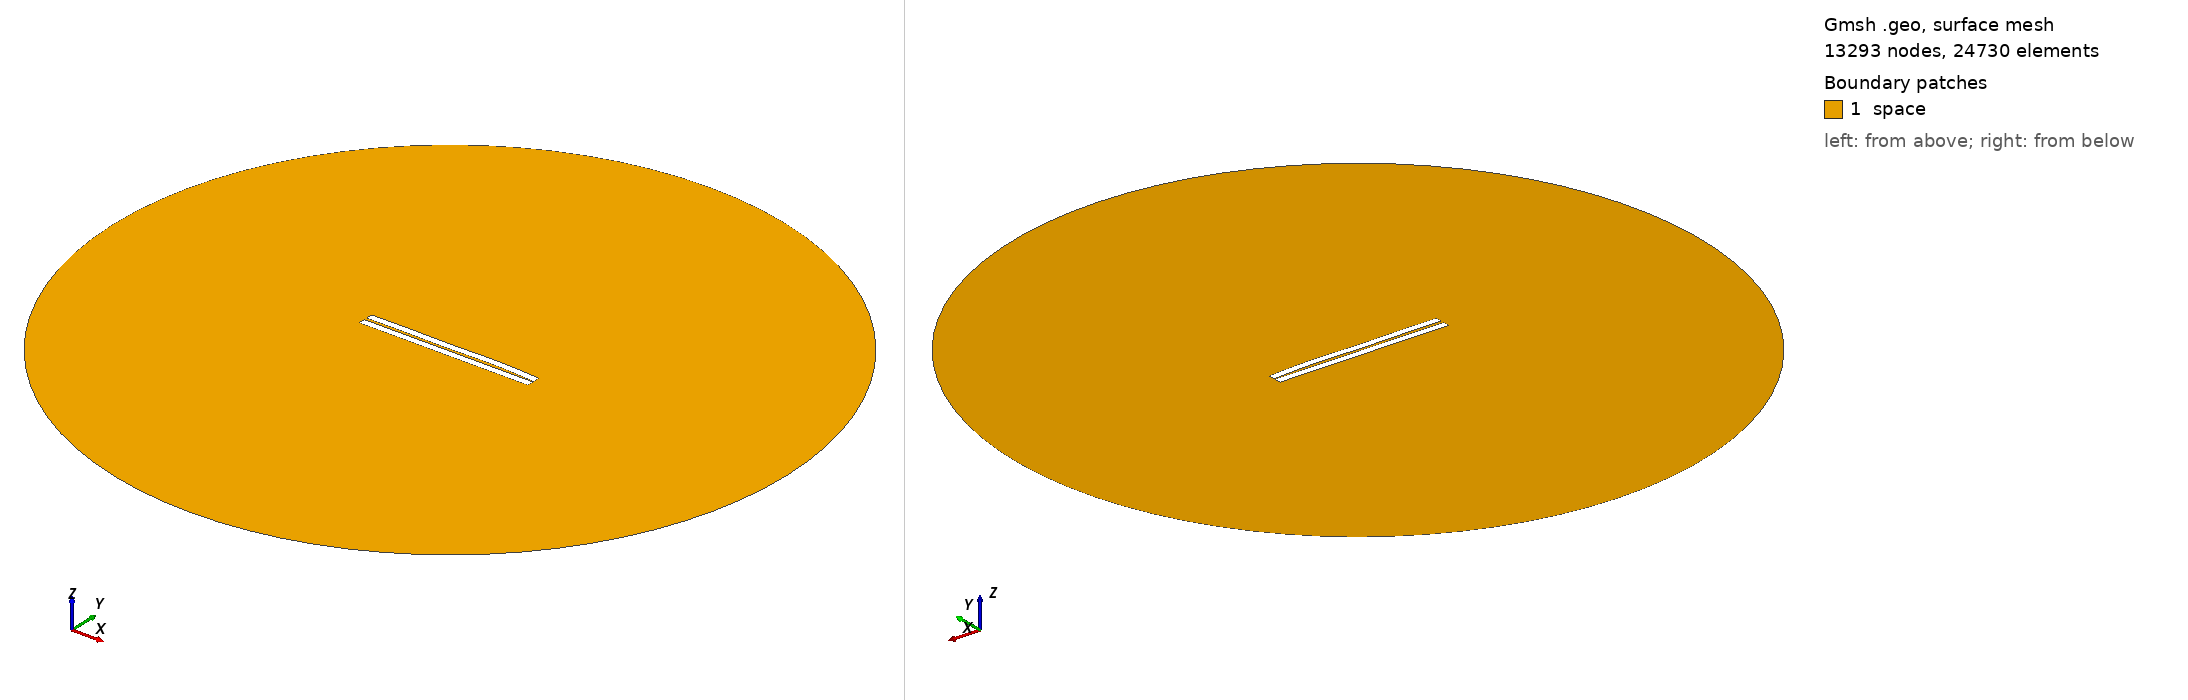

Gmsh geometry script, surface-meshed: 13293 nodes, 24730 surface elements. Boundary patches (legend numbers): 1 space. Left view from above one corner, right view from below the opposite corner. Legend entries are the model's physical surfaces. The drawing asked Gmsh for element sizes between 1% and 20% of the model's largest extent; the script's own settings can give other sizes.

=== 6.geo (drawn) ===
//---------------------------------------
// Geometry kernel
//---------------------------------------

SetFactory("OpenCASCADE");



//---------------------------------------
// Parameters of the geometry
//---------------------------------------

// Overetch of the upper plate
overetch = 0.0;

// Distance between the plates
distance = 1.5;

// Discretization over the x axis (for the deformation)
nx = 50; 

// Length of the plate
L = 100 - overetch; 

// Number of modes
n = 4; 

// 1st mode coefficient
coeff(1) = -0.15;
beta(1) = 0.596864 * 3.1415926535 / L;

// 2nd mode coefficient
coeff(2) = 0.15;
beta(2) = 1.49418 * 3.1415926535 / L;

// 3rd mode coefficient
coeff(3) = -0.15;
beta(3) = 2.50025 * 3.1415926535 / L;

// 4th mode coefficient
coeff(4) = 0.15;
beta(4) = 3.49999 * 3.1415926535 / L;



//---------------------------------------
// Upper plate (deformed rectangle)
//---------------------------------------

// Coordiantes of the upper plate
xmin = -50;
xmax = 50 - overetch;

// Height of the upper plate
yheight = 4 - 2 * overetch;

// Indexes of the points
UpperID[] = {};
LowerID[] = {};
LeftID[] = {};
RightID[] = {};

// Point index
p = 1;

// Horizontal edges
For i In {1:nx}
    x = xmin + (i-1)*(xmax - xmin)/(nx-1);

    y_bottom = distance / 2 + overetch;
    For j In {1:n}
        C = (Cosh(beta(j)*L) + Cos(beta(j)*L)) / (Sinh(beta(j)*L) + Sin(beta(j)*L));
        y_bottom  = y_bottom + coeff(j) * (Cosh(beta(j)*(x+50)) - Cos(beta(j)*(x+50)) - C * (Sinh(beta(j)*(x+50)) - Sin(beta(j)*(x+50))));
    EndFor

    y_top = y_bottom + yheight;

    Point(p) = {x, y_top, 0, 1.0};
    UpperID[i] = p;
    p = p + 1;

    Point(p) = {x, y_bottom, 0, 1.0};
    LowerID[i] = p;
    p = p + 1;
EndFor

// Create point lists
UpperPts[] = {}; LowerPts[] = {};
For i In {1:nx}
  UpperPts[] += {UpperID[i]};
  LowerPts[] += {LowerID[i]};
EndFor

// Build splines
Spline(1) = {UpperPts[]};
Spline(2) = {LowerPts[]};
Line(3) = {LowerPts[nx-1], UpperPts[nx-1]};
Line(4) = {LowerPts[0], UpperPts[0]};

// Build the plane surface
Curve Loop(1) = {2, 3, -1, -4};
Plane Surface(1) = {1};



//---------------------------------------
// Lower plate (rectangle)
//---------------------------------------

// Vertices
Point(1001) = {-50, -1, 0, 1.0};
Point(1002) = { 50, -1, 0, 1.0};
Point(1003) = { 50,  -5, 0, 1.0};
Point(1004) = {-50,  -5, 0, 1.0};

// Edges
Line(5) = {1001, 1002};
Line(6) = {1002, 1003};
Line(7) = {1003, 1004};
Line(8) = {1004, 1001};

// Plane surface
Line Loop(2) = {5, 6, 7, 8};
Plane Surface(2) = {2}; 



//---------------------------------------
// Outer (fictious) boundary
//---------------------------------------

// Points
Point(1005) = {0, 0, 0};       // Center
Point(1006) = {200, 0, 0};     // Start point
Point(1007) = {0, 200, 0};     // 90 degrees
Point(1008) = {-200, 0, 0};    // 180 degrees
Point(1009) = {0, -200, 0};    // 270 degrees

// Circle arcs (each needs start, center, end)
Circle(9) = {1006, 1005, 1007};
Circle(10) = {1007, 1005, 1008};
Circle(11) = {1008, 1005, 1009};
Circle(12) = {1009, 1005, 1006};

// Plane surface for the entire domain
Curve Loop(3) = {9, 10, 11, 12};
Surface(3) = {3};

// Subtract the plates from the whole domain to obtain the actual domain where we want to solve the equations
BooleanDifference{ Surface{3}; Delete; }{ Surface{1}; Surface{2}; Delete; }




//---------------------------------------
// Transfinite Lines/Curves
//---------------------------------------

// Set the number of points on the boundaries
r = 12;
d = 0.15;

// Plates
Transfinite Curve {1} = 50*r/4 Using Progression 1;
Transfinite Line {2} = 50*r Using Progression 1;
Transfinite Curve {3, 4} = 2*r Using Progression 1+d;
Transfinite Line {5} = 50*r Using Progression 1;
Transfinite Line {7} = 50*r/4 Using Progression 1;
Transfinite Line {6} = 2*r Using Progression 1+d;
Transfinite Line {8} = 2*r Using Progression 1-d;

// Outer boundary
Transfinite Line {9, 10, 11, 12} = 20 Using Progression 1;



//---------------------------------------
// Physical groups
//---------------------------------------                

// Physical curves (boundaries)
Physical Line("force_segment", 10) = {2};
Physical Line("upper_plate", 11) = {1, 3, 4};
Physical Line("lower_plate", 12) = {5, 6, 7, 8};
Physical Line("boundary", 20) = {9, 10, 11, 12};

// Physical Surfaces
Physical Surface("space", 30) = {3};



//---------------------------------------
// 6. Generate the Mesh
//---------------------------------------

// 2D mesh generation
Mesh 2;
